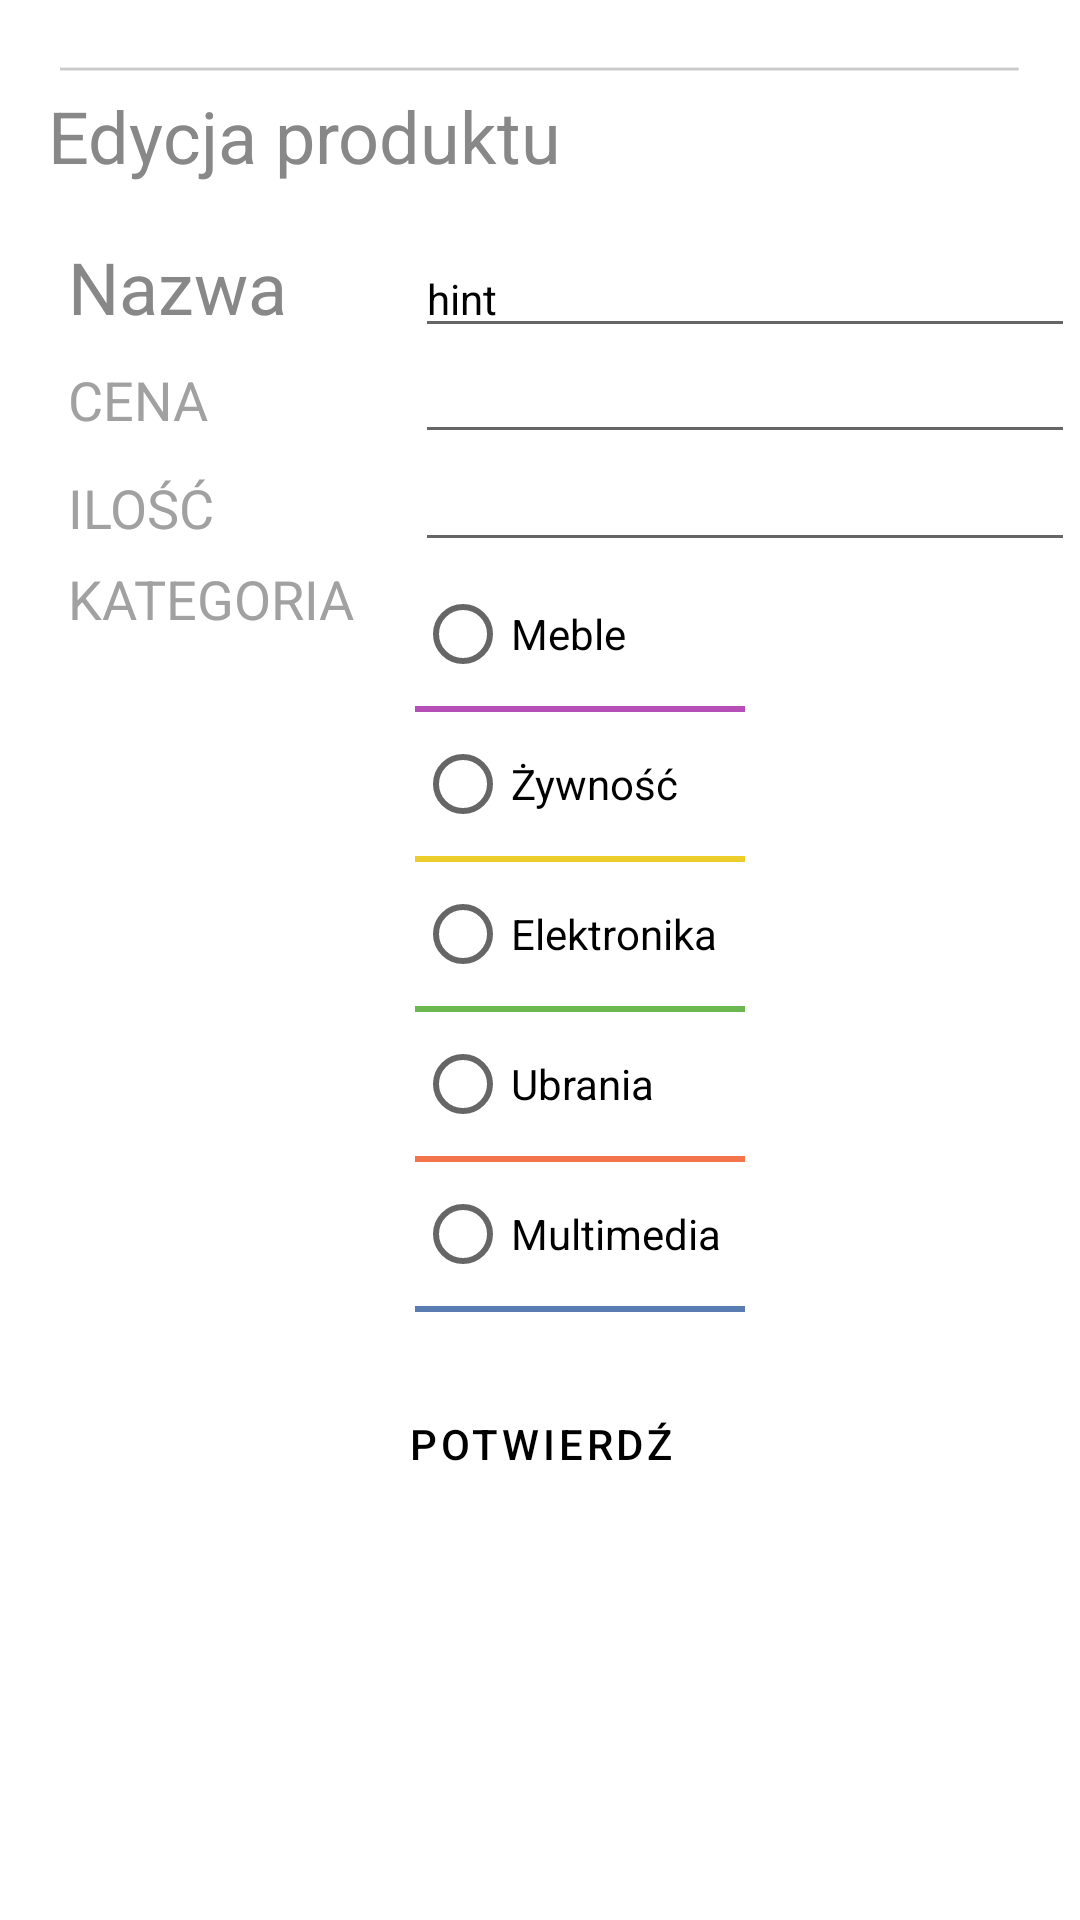

Android layout source for this screen:
<!-- AndroidManifest.xml: application theme Theme.Chillbill -->
<!-- res/layout/activity_product_properties_editor.xml -->
<?xml version="1.0" encoding="utf-8"?>
<androidx.constraintlayout.widget.ConstraintLayout xmlns:android="http://schemas.android.com/apk/res/android"
    xmlns:app="http://schemas.android.com/apk/res-auto"
    xmlns:tools="http://schemas.android.com/tools"
    android:layout_width="match_parent"
    android:layout_height="match_parent"
    android:background="@color/white"
    tools:context=".ProductPropertiesEditor">


    <Space
        android:id="@+id/space12"
        android:layout_width="match_parent"
        android:layout_height="22dp"
        app:layout_constraintEnd_toEndOf="parent"
        app:layout_constraintStart_toStartOf="parent"
        app:layout_constraintTop_toTopOf="parent" />

    <ImageView
        android:id="@+id/imageView4"
        android:layout_width="match_parent"
        android:layout_height="wrap_content"
        android:layout_marginStart="20dp"
        android:layout_marginEnd="20dp"
        app:layout_constraintEnd_toEndOf="parent"
        app:layout_constraintHorizontal_bias="1.0"
        app:layout_constraintStart_toStartOf="parent"
        app:layout_constraintTop_toBottomOf="@+id/space12"
        app:srcCompat="@drawable/grey_line_divder" />

    <TextView
        android:id="@+id/expenses"
        android:layout_width="wrap_content"
        android:layout_height="35dp"
        android:layout_alignParentLeft="true"
        android:layout_alignParentTop="true"
        android:layout_marginVertical="5dp"
        android:layout_marginStart="16dp"
        android:text="@string/product_edit"
        android:textAlignment="textStart"
        android:textAppearance="@style/header"
        app:layout_constraintStart_toStartOf="parent"
        app:layout_constraintTop_toBottomOf="@+id/imageView4" />


    <TableLayout
        android:id="@+id/tableLayout"
        android:layout_width="wrap_content"
        android:layout_height="wrap_content"
        app:layout_constraintBottom_toBottomOf="parent"
        app:layout_constraintEnd_toEndOf="parent"
        app:layout_constraintHorizontal_bias="0.63"
        app:layout_constraintStart_toStartOf="parent"
        app:layout_constraintTop_toBottomOf="@+id/expenses"
        app:layout_constraintVertical_bias="0.06999999">

        <TableRow
            android:layout_width="match_parent"
            android:layout_height="match_parent">

            <Space
                android:layout_width="20dp"
                android:layout_height="wrap_content" />

            <TextView
                android:id="@+id/textView2"
                style="@style/header"
                android:layout_width="wrap_content"
                android:layout_height="wrap_content"
                android:text="@string/product_name" />

            <Space
                android:layout_width="20dp"
                android:layout_height="wrap_content" />

            <com.google.android.material.textfield.TextInputEditText
                android:id="@+id/name_to_change"
                style="@style/table_element"
                android:layout_width="220dp"
                android:layout_height="wrap_content"
                android:hint="hint"
                android:outlineAmbientShadowColor="@color/black"
                android:outlineSpotShadowColor="@color/black"
                android:textColorHint="@color/black"
                android:textColorLink="@color/black" />

        </TableRow>

        <TableRow
            android:layout_width="match_parent"
            android:layout_height="match_parent">
            <Space
                android:layout_width="20dp"
                android:layout_height="wrap_content" />
            <TextView
                android:id="@+id/textView12"
                style="@style/bold_price"
                android:layout_width="wrap_content"
                android:layout_height="wrap_content"
                android:text="@string/pirce_title" />

            <Space
                android:layout_width="wrap_content"
                android:layout_height="wrap_content" />


            <EditText
                android:id="@+id/editTextNumberDecimal"
                style="@style/table_element"
                android:layout_width="wrap_content"
                android:layout_height="wrap_content"
                android:ems="10"
                android:inputType="numberDecimal" />

        </TableRow>

        <TableRow
            android:layout_width="match_parent"
            android:layout_height="match_parent">
            <Space
                android:layout_width="20dp"
                android:layout_height="wrap_content" />
            <TextView
                android:id="@+id/textView13"
                style="@style/bold_price"
                android:layout_width="wrap_content"
                android:layout_height="wrap_content"
                android:text="@string/quantity" />

            <Space
                android:layout_width="wrap_content"
                android:layout_height="wrap_content" />

            <EditText
                android:id="@+id/editTextNumberDecimal2"
                style="@style/table_element"
                android:layout_width="wrap_content"
                android:layout_height="wrap_content"
                android:ems="10"
                android:inputType="numberDecimal" />
        </TableRow>

        <TableRow
            android:layout_width="match_parent"
            android:layout_height="match_parent">
            <Space
                android:layout_width="20dp"
                android:layout_height="wrap_content" />
            <TextView
                android:id="@+id/textView14"
                style="@style/bold_price"
                android:layout_width="wrap_content"
                android:layout_height="wrap_content"
                android:text="@string/category" />

            <Space
                android:layout_width="wrap_content"
                android:layout_height="wrap_content" />

            <RadioGroup
                android:layout_width="wrap_content"
                android:layout_height="wrap_content">

                <RadioButton
                    android:id="@+id/radioButton5"
                    android:layout_width="match_parent"
                    android:layout_height="wrap_content"
                    android:text="@string/purple_category"
                    android:textColor="@color/black" />

                <androidx.constraintlayout.widget.ConstraintLayout
                    android:layout_width="110dp"
                    android:layout_height="2dp"
                    android:background="@color/purple">

                </androidx.constraintlayout.widget.ConstraintLayout>

                <RadioButton
                    android:id="@+id/radioButton4"
                    android:layout_width="match_parent"
                    android:layout_height="wrap_content"
                    android:background="@color/white"
                    android:text="@string/yellow_category"
                    android:textColor="@color/black" />
                <androidx.constraintlayout.widget.ConstraintLayout
                    android:layout_width="110dp"
                    android:layout_height="2dp"
                    android:background="@color/yellow">

                </androidx.constraintlayout.widget.ConstraintLayout>
                <RadioButton
                    android:id="@+id/radioButton3"
                    android:layout_width="match_parent"
                    android:layout_height="wrap_content"
                    android:text="@string/green_category"
                    android:textColor="@color/black" />
                <androidx.constraintlayout.widget.ConstraintLayout
                    android:layout_width="110dp"
                    android:layout_height="2dp"
                    android:background="@color/green">

                </androidx.constraintlayout.widget.ConstraintLayout>
                <RadioButton
                    android:id="@+id/radioButton2"
                    android:layout_width="match_parent"
                    android:layout_height="wrap_content"
                    android:text="@string/orange_category"
                    android:textColor="@color/black" />
                <androidx.constraintlayout.widget.ConstraintLayout
                    android:layout_width="110dp"
                    android:layout_height="2dp"
                    android:background="@color/orange">

                </androidx.constraintlayout.widget.ConstraintLayout>
                <RadioButton
                    android:id="@+id/radioButton"
                    android:layout_width="match_parent"
                    android:layout_height="wrap_content"
                    android:text="@string/blue_category"
                    android:textColor="@color/black" />
                <androidx.constraintlayout.widget.ConstraintLayout
                    android:layout_width="110dp"
                    android:layout_height="2dp"
                    android:background="@color/blue">

                </androidx.constraintlayout.widget.ConstraintLayout>
            </RadioGroup>

        </TableRow>
    </TableLayout>


    <Button
        android:id="@+id/button3"
        style="@style/Widget.MaterialComponents.Button"
        android:layout_width="wrap_content"
        android:layout_height="wrap_content"
        android:layout_marginTop="20dp"
        android:backgroundTint="@color/grey"
        android:insetTop="0dp"
        android:insetBottom="0dp"
        android:onClick="setNewValuesForProduct"
        android:paddingStart="40dp"
        android:paddingEnd="40dp"
        android:text="@string/confirm"
        app:cornerRadius="50dp"
        app:layout_constraintBottom_toBottomOf="@+id/imageView"
        app:layout_constraintEnd_toEndOf="parent"
        app:layout_constraintStart_toStartOf="parent"
        app:layout_constraintTop_toBottomOf="@+id/tableLayout"
        app:rippleColor="#FFFFFF" />


</androidx.constraintlayout.widget.ConstraintLayout>
<!-- resources referenced by this layout -->
<resources>
  <color name="black">#FF000000</color>
  <color name="blue">#FF597DB2</color>
  <color name="green">#FF6AB84F</color>
  <color name="grey">#FFC4C4C4</color>
  <color name="orange">#FFF4744B</color>
  <color name="purple">#FFB64FB8</color>
  <color name="white">#FFFFFFFF</color>
  <color name="yellow">#FFECCD29</color>
  <!-- drawable grey_line_divder (drawable) -->
  <?xml version="1.0" encoding="utf-8"?>
  <vector xmlns:android="http://schemas.android.com/apk/res/android"
      android:width="372dp"
      android:height="2dp"
      android:viewportWidth="372"
      android:viewportHeight="2">
      <path
          android:strokeColor="@color/grey"
          android:strokeWidth="1"
          android:pathData="M0 1h371.5"/>
  </vector>
  <string name="blue_category">Multimedia</string>
  <string name="category">Kategoria</string>
  <string name="confirm">Potwierdź</string>
  <string name="green_category">Elektronika</string>
  <string name="orange_category">Ubrania</string>
  <string name="pirce_title">Cena</string>
  <string name="product_edit">Edycja produktu</string>
  <string name="product_name">Nazwa</string>
  <string name="purple_category">Meble</string>
  <string name="quantity">Ilość</string>
  <string name="yellow_category">Żywność</string>
  <style name="bold_price">
          <item name="android:textSize">
              18sp
          </item>
  
          <item name="android:textColor">
              @color/middle_dark_grey
          </item>
          <item name="android:textAllCaps">true</item>
          <item name="android:textFontWeight">700</item>
      </style>
  <style name="header">
          <item name="android:textSize">
              24sp
          </item>
          <item name="android:textColor">
              @color/dark_grey
          </item>
      </style>
  <style name="table_element">
  
          <item name="android:textSize">
              14sp
          </item>
  
          <item name="android:textColor">
              @color/light_black
          </item>
  
      </style>
  <style name="Theme.Chillbill" parent="Theme.MaterialComponents.DayNight.DarkActionBar">
          
          <item name="colorPrimary">@color/grey</item>
          <item name="colorPrimaryVariant">@color/light_grey</item>
          <item name="colorOnPrimary">@color/black</item>
          
          <item name="colorSecondary">@color/white</item>
          <item name="colorSecondaryVariant">@color/very_light_grey</item>
          <item name="colorOnSecondary">@color/black</item>
          
          <item name="android:statusBarColor" tools:targetApi="l">?attr/colorPrimaryVariant</item>
          
          <item name="android:windowNoTitle">true</item>
          <item name="android:windowFullscreen">true</item>
      </style>
  <color name="middle_dark_grey">#A1A1A1</color>
  <color name="dark_grey">#888888</color>
  <color name="light_black">#333333</color>
  <color name="light_grey">#FFECECEC</color>
  <color name="very_light_grey">#FFFAFAFA</color>
</resources>
